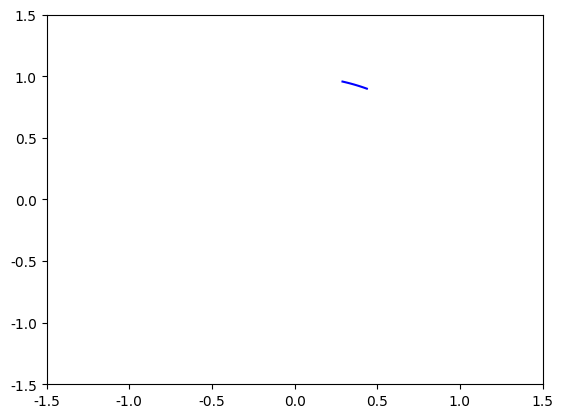

Here is the Python script that generated this plot: (Note: this script raises an exception after producing the figure.)
import numpy as np
import matplotlib
import matplotlib.pyplot as plt
import matplotlib.animation as animation

font = {'family':'YuGothic'}
matplotlib.rc('font',**font)

# define constant
Period_Earth = 1.00000 # 年
Period_Mars = 1.88089 # 年
Distance_Earth = 1.4960 # 億km
Distance_Mars = 2.2794 # 億km

# Angle
def angle_translator(theta):
    return theta - 2 * np.pi * np.floor(theta/(2 * np.pi))

def polar(r, theta):
    return np.array([r * np.cos(theta), r * np.sin(theta)])


def angle_on_earth(t):
    # Location of two planets
    thetaE = angle_translator(2 * np.pi * t/Period_Earth)
    thetaM = angle_translator(2 * np.pi * t/Period_Mars)
    Location_Earth = polar(Distance_Earth, thetaE)
    Location_Mars = polar(Distance_Mars, thetaM)
    Location_diff = Location_Mars - Location_Earth
    # Angle
    return np.arctan2(Location_diff[1],Location_diff[0])

time = [t/200 for t in range(0,601)]
Xdat = []
Ydat = []
fig = plt.figure()
ax = fig.add_subplot(111)
ax.set_xlim(-1.5,1.5)
ax.set_ylim(-1.5,1.5)
ims = []

for t in time:
  angle = angle_on_earth(t)
  Xdat.append(np.cos(angle))
  Ydat.append(np.sin(angle))
  Xdat = Xdat[-10:]
  Ydat = Ydat[-10:]
  im = ax.plot(Xdat,Ydat,"b")
  ims.append(im)

ani = animation.ArtistAnimation(fig, ims, interval=100)
ani.save("test.gif", writer="imagemagick") 
